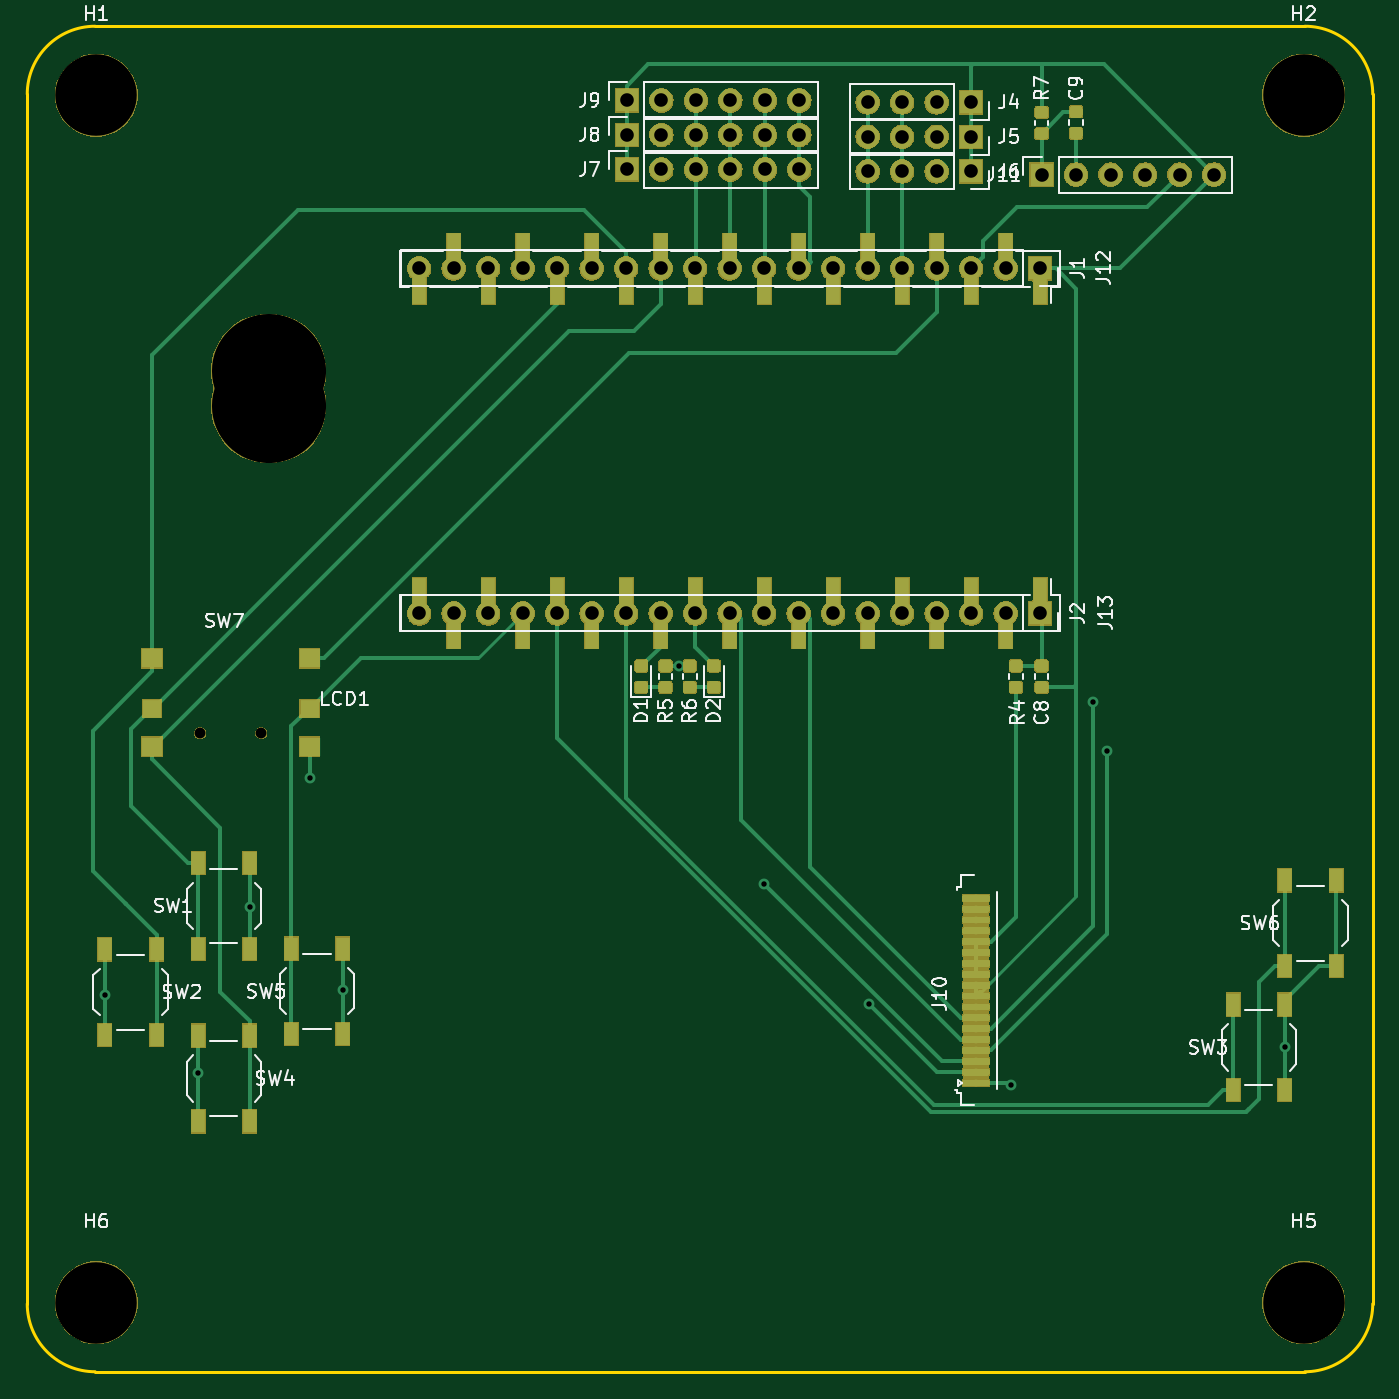
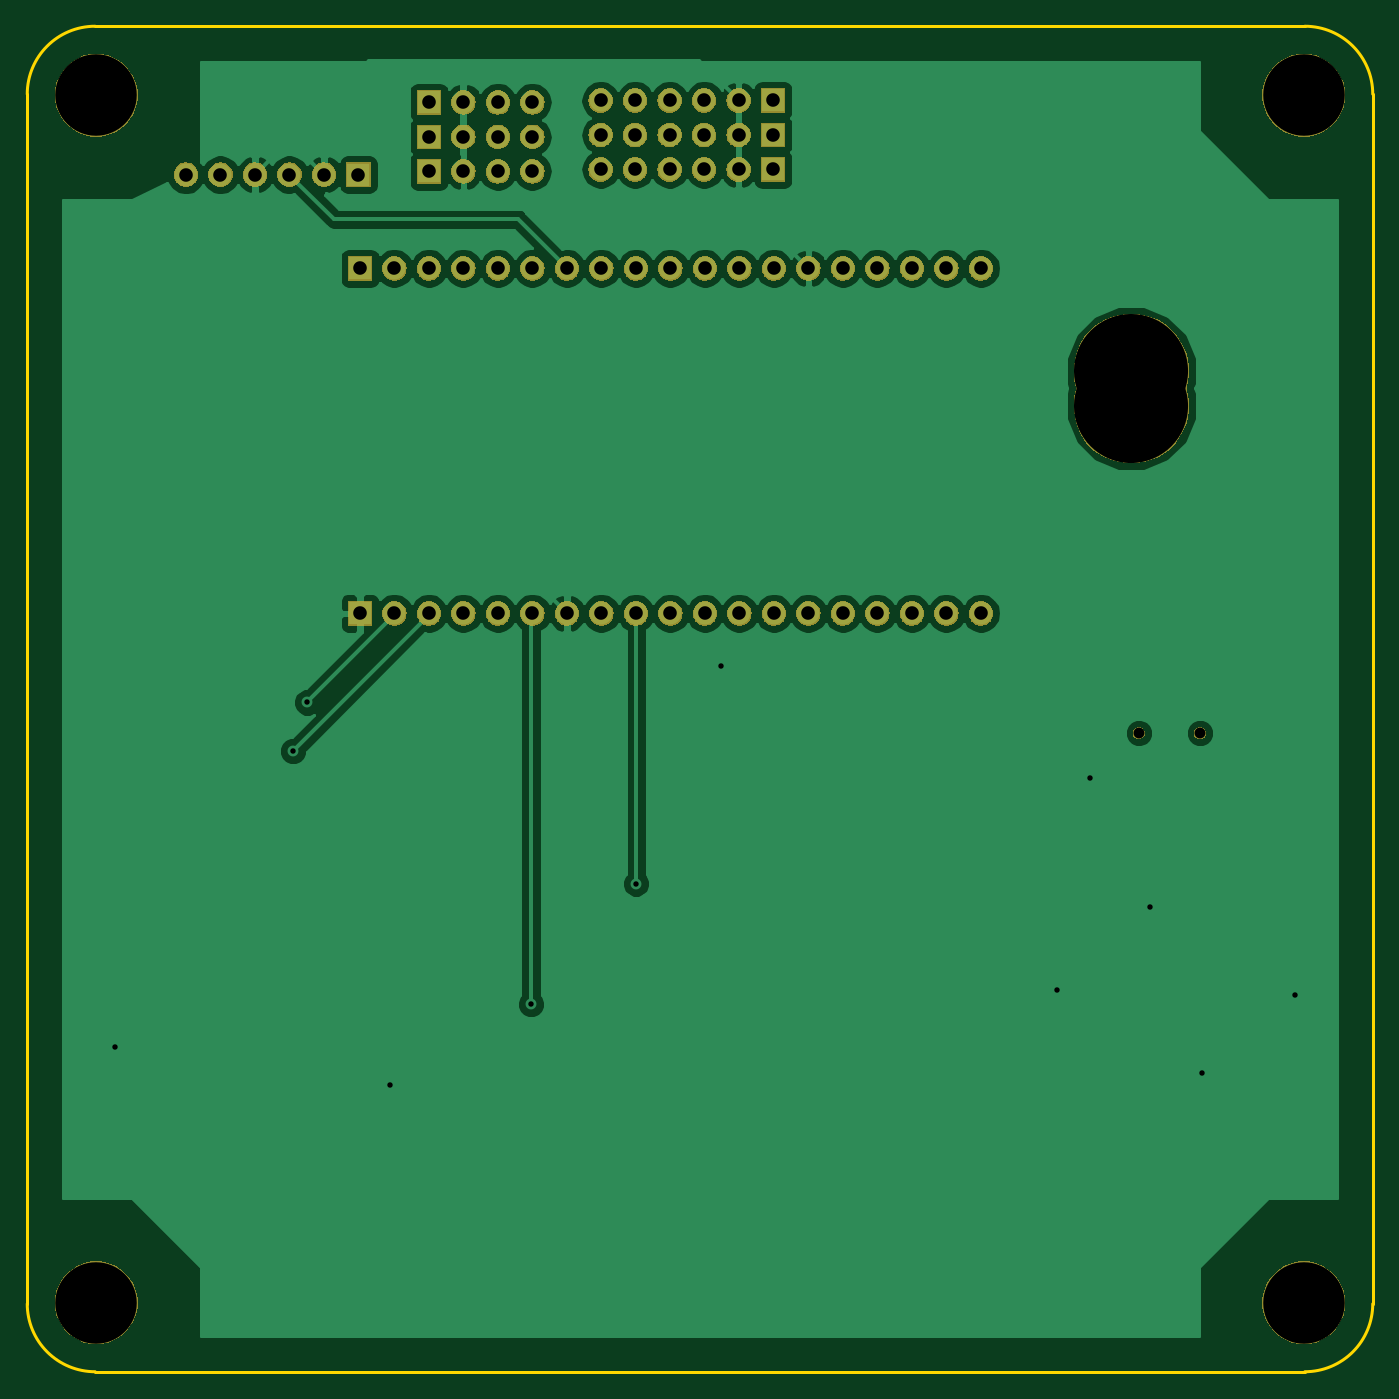
Circuit board: 11 layer files. Board 99.1 x 99.1 mm.
- bottom_copper: badge-B.Cu.gbr (65039 bytes)
- bottom_mask: badge-B.Mask.gbr (116783 bytes)
- paste: badge-B.Paste.gbr (494 bytes)
- bottom_silk: badge-B.SilkS.gbr (495 bytes)
- outline: badge-Edge.Cuts.gbr (987 bytes)
- top_copper: badge-F.Cu.gbr (87528 bytes)
- top_mask: badge-F.Mask.gbr (157503 bytes)
- paste: badge-F.Paste.gbr (63950 bytes)
- top_silk: badge-F.SilkS.gbr (32439 bytes)
- drill: badge-NPTH.drl (307 bytes)
- drill: badge-PTH.drl (1628 bytes)

=== bottom_copper: badge-B.Cu.gbr (65039 bytes, source omitted) ===
=== bottom_mask: badge-B.Mask.gbr (116783 bytes, source omitted) ===
=== paste: badge-B.Paste.gbr ===
G04 #@! TF.GenerationSoftware,KiCad,Pcbnew,(5.0.1)-3*
G04 #@! TF.CreationDate,2018-10-31T18:48:16+09:00*
G04 #@! TF.ProjectId,badge,62616467652E6B696361645F70636200,rev?*
G04 #@! TF.SameCoordinates,Original*
G04 #@! TF.FileFunction,Paste,Bot*
G04 #@! TF.FilePolarity,Positive*
%FSLAX46Y46*%
G04 Gerber Fmt 4.6, Leading zero omitted, Abs format (unit mm)*
G04 Created by KiCad (PCBNEW (5.0.1)-3) date 2018-10-31 오후 6:48:16*
%MOMM*%
%LPD*%
G01*
G04 APERTURE LIST*
G04 APERTURE END LIST*
M02*

=== bottom_silk: badge-B.SilkS.gbr ===
G04 #@! TF.GenerationSoftware,KiCad,Pcbnew,(5.0.1)-3*
G04 #@! TF.CreationDate,2018-10-31T18:48:16+09:00*
G04 #@! TF.ProjectId,badge,62616467652E6B696361645F70636200,rev?*
G04 #@! TF.SameCoordinates,Original*
G04 #@! TF.FileFunction,Legend,Bot*
G04 #@! TF.FilePolarity,Positive*
%FSLAX46Y46*%
G04 Gerber Fmt 4.6, Leading zero omitted, Abs format (unit mm)*
G04 Created by KiCad (PCBNEW (5.0.1)-3) date 2018-10-31 오후 6:48:16*
%MOMM*%
%LPD*%
G01*
G04 APERTURE LIST*
G04 APERTURE END LIST*
M02*

=== outline: badge-Edge.Cuts.gbr ===
G04 #@! TF.GenerationSoftware,KiCad,Pcbnew,(5.0.1)-3*
G04 #@! TF.CreationDate,2018-10-31T18:48:16+09:00*
G04 #@! TF.ProjectId,badge,62616467652E6B696361645F70636200,rev?*
G04 #@! TF.SameCoordinates,Original*
G04 #@! TF.FileFunction,Profile,NP*
%FSLAX46Y46*%
G04 Gerber Fmt 4.6, Leading zero omitted, Abs format (unit mm)*
G04 Created by KiCad (PCBNEW (5.0.1)-3) date 2018-10-31 오후 6:48:16*
%MOMM*%
%LPD*%
G01*
G04 APERTURE LIST*
%ADD10C,0.200000*%
G04 APERTURE END LIST*
D10*
X195660000Y-111760000D02*
G75*
G03X200660000Y-106760000I0J5000000D01*
G01*
X195660000Y-12700000D02*
G75*
G02X200660000Y-17700000I0J-5000000D01*
G01*
X106600000Y-111760000D02*
G75*
G02X101600000Y-106760000I0J5000000D01*
G01*
X106600000Y-12700000D02*
G75*
G03X101600000Y-17700000I0J-5000000D01*
G01*
X106600000Y-111760000D02*
X195700000Y-111760000D01*
X106600000Y-12700000D02*
X195660000Y-12700000D01*
X200660000Y-106760000D02*
X200660000Y-17700000D01*
X101600000Y-17700000D02*
X101600000Y-106760000D01*
M02*

=== top_copper: badge-F.Cu.gbr (87528 bytes, source omitted) ===
=== top_mask: badge-F.Mask.gbr (157503 bytes, source omitted) ===
=== paste: badge-F.Paste.gbr (63950 bytes, source omitted) ===
=== top_silk: badge-F.SilkS.gbr (32439 bytes, source omitted) ===
=== drill: badge-NPTH.drl ===
M48
;DRILL file {KiCad (5.0.1)-3} date 2018-10-31 오후 6:48:20
;FORMAT={-:-/ absolute / metric / decimal}
FMAT,2
METRIC,TZ
T1C0.800
T2C6.000
T3C8.400
%
G90
G05
M71
T1
X114.336Y-64.734
X118.836Y-64.734
T2
X106.68Y-106.68
X195.58Y-17.78
X106.68Y-17.78
X195.58Y-106.68
T3
X119.38Y-40.64
X119.38Y-38.1
T0
M30

=== drill: badge-PTH.drl ===
M48
;DRILL file {KiCad (5.0.1)-3} date 2018-10-31 오후 6:48:20
;FORMAT={-:-/ absolute / metric / decimal}
FMAT,2
METRIC,TZ
T1C0.400
T2C1.000
%
G90
G05
M71
T1
X107.32Y-84.01
X114.178Y-89.789
X117.978Y-77.533
X122.428Y-68.072
X124.841Y-83.629
X149.606Y-59.791
X155.829Y-75.819
X163.576Y-84.709
X173.99Y-90.678
X180.086Y-62.484
X181.102Y-66.04
X194.188Y-87.884
T2
X130.452Y-30.525
X132.992Y-30.525
X135.532Y-30.525
X138.072Y-30.525
X140.612Y-30.525
X143.152Y-30.525
X145.692Y-30.525
X148.232Y-30.525
X150.772Y-30.525
X153.312Y-30.525
X155.852Y-30.525
X158.392Y-30.525
X160.932Y-30.525
X163.472Y-30.525
X166.012Y-30.525
X168.552Y-30.525
X171.092Y-30.525
X173.632Y-30.525
X176.172Y-30.525
X145.751Y-23.244
X148.291Y-23.244
X150.831Y-23.244
X153.371Y-23.244
X155.911Y-23.244
X158.451Y-23.244
X145.751Y-18.164
X148.291Y-18.164
X150.831Y-18.164
X153.371Y-18.164
X155.911Y-18.164
X158.451Y-18.164
X145.751Y-20.704
X148.291Y-20.704
X150.831Y-20.704
X153.371Y-20.704
X155.911Y-20.704
X158.451Y-20.704
X163.472Y-23.383
X166.012Y-23.383
X168.552Y-23.383
X171.092Y-23.383
X176.276Y-23.622
X178.816Y-23.622
X181.356Y-23.622
X183.896Y-23.622
X186.436Y-23.622
X188.976Y-23.622
X130.452Y-55.925
X132.992Y-55.925
X135.532Y-55.925
X138.072Y-55.925
X140.612Y-55.925
X143.152Y-55.925
X145.692Y-55.925
X148.232Y-55.925
X150.772Y-55.925
X153.312Y-55.925
X155.852Y-55.925
X158.392Y-55.925
X160.932Y-55.925
X163.472Y-55.925
X166.012Y-55.925
X168.552Y-55.925
X171.092Y-55.925
X173.632Y-55.925
X176.172Y-55.925
X163.472Y-18.303
X166.012Y-18.303
X168.552Y-18.303
X171.092Y-18.303
X163.472Y-20.843
X166.012Y-20.843
X168.552Y-20.843
X171.092Y-20.843
T0
M30
